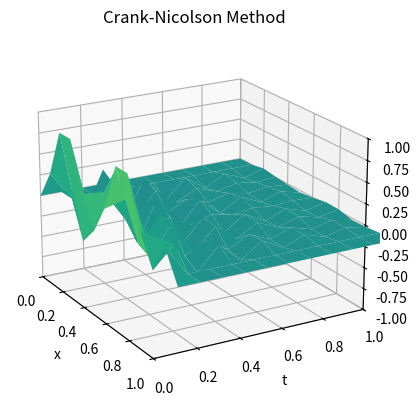

Write the Python code that produced this figure.
import numpy as np
import matplotlib.pyplot as plt

def crank(xl, xr, yb, yt, M, N):
    f = lambda x: np.sin(2 * np.pi * x) ** 2
    l = lambda t: 0 * t  # Left boundary condition
    r = lambda t: 0 * t  # Right boundary condition
    D = 1  # diffusion coefficient
    h = (xr - xl) / M  # space step size
    k = (yt - yb) / N  # time step size
    sigma = D * k / (h ** 2)
    m = M - 1  # Number of interior nodes
    n = N  # Number of time steps
    # Define tridiagonal matrices a and b
    a = np.diag(2 + 2 * sigma * np.ones(m)) \
        + np.diag(-sigma * np.ones(m - 1), 1) \
        + np.diag(-sigma * np.ones(m - 1), -1)
    b = np.diag(2 - 2 * sigma * np.ones(m)) \
        + np.diag(sigma * np.ones(m - 1), 1) \
        + np.diag(sigma * np.ones(m - 1), -1)
    # Set up boundary conditions for each time step
    lside = l(yb + np.arange(n + 1) * k)  # Left boundary values
    rside = r(yb + np.arange(n + 1) * k)  # Right boundary values
    w = np.zeros((m + 2, n + 1))  # Initial conditions
    w[:, 0] = f(xl + np.arange(1, m + 3) * h)
    for j in range(n):   # Time-stepping
        sides = np.zeros(m)
        sides[0] = lside[j] + lside[j + 1]
        sides[1:m - 1] = 0  # Middle part remains zero
        sides[m - 1] = rside[j] + rside[j + 1]
        # Solve the system and store in w
        w[1:m + 1, j + 1] = np.linalg.solve(a, b @ w[1:m + 1, j] \
            + sigma * sides)
    w = np.vstack((lside, w, rside))
    x = xl + np.arange(0, M + 3) * h    # grids for plotting
    t = yb + np.arange(0, N + 1) * k
    X, T = np.meshgrid(x, t)
    fig = plt.figure()   # Create a mesh plot
    ax = fig.add_subplot(111, projection='3d')
    ax.plot_surface(X, T, w.T, cmap='viridis', vmin=-1.,vmax=1.)
    plt.xlabel('x')
    plt.ylabel('t')
    plt.title('Crank-Nicolson Method')
    plt.xlim(xl, xr)
    plt.ylim(yb, yt)
    ax.set_zlim(-1.,1.)
    ax.view_init(elev=20, azim=-30)  # Set the view angle
    plt.show()
    return w

# Example usage
w = crank(0, 1, 0, 1, 10, 10)
